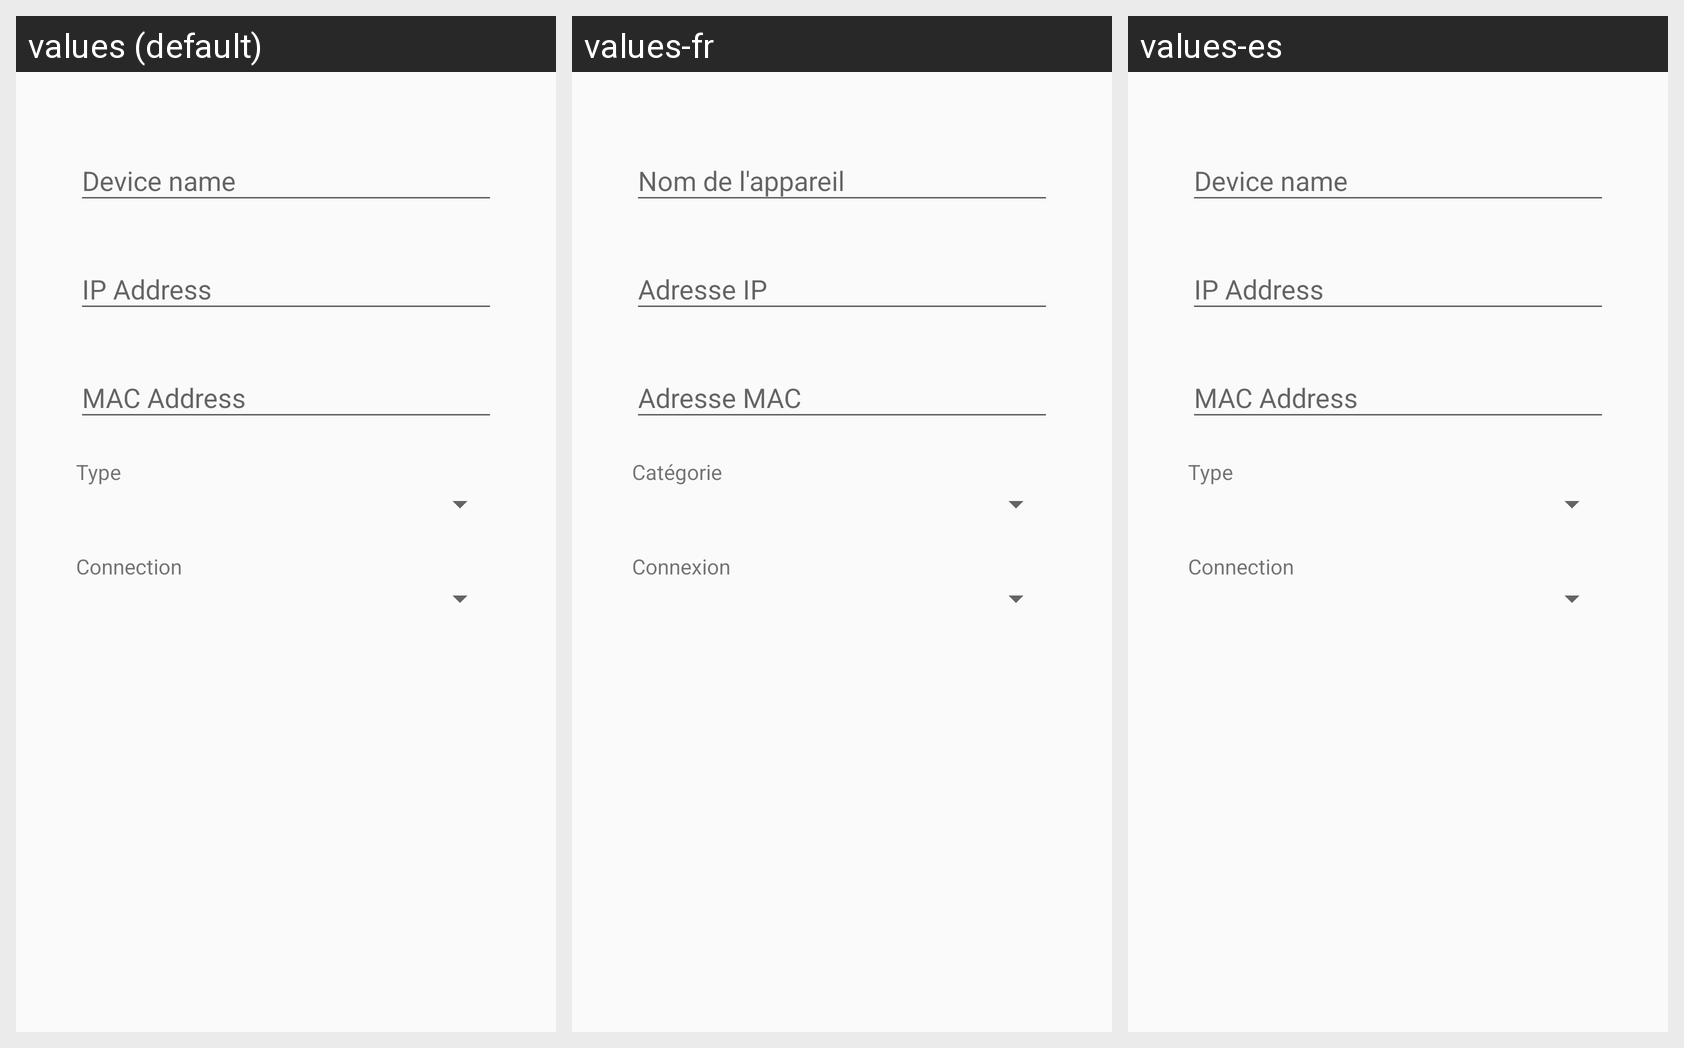

For this localized Android screen grid, give each drawn string resource with its value in every locale shown.
Android screen res/layout/fragment_devices_add.xml rendered under 3 locales, left to right: values (default), values-fr, values-es. Device: Nexus 5 (rendered at 1080×1920; each locale shown at half size, 540×960, under a caption strip naming it); theme AppBaseTheme.
Strings drawn on this screen, with the default value and each locale's value (text and hints the layout hard-codes, and strings that could not be matched under every locale, appear in the picture but are not listed):

layout_fragment_devices_add_device_type
  values: Type
  values-fr: Catégorie
  values-es: Type

layout_fragment_devices_add_device_connection
  values: Connection
  values-fr: Connexion
  values-es: Connection
